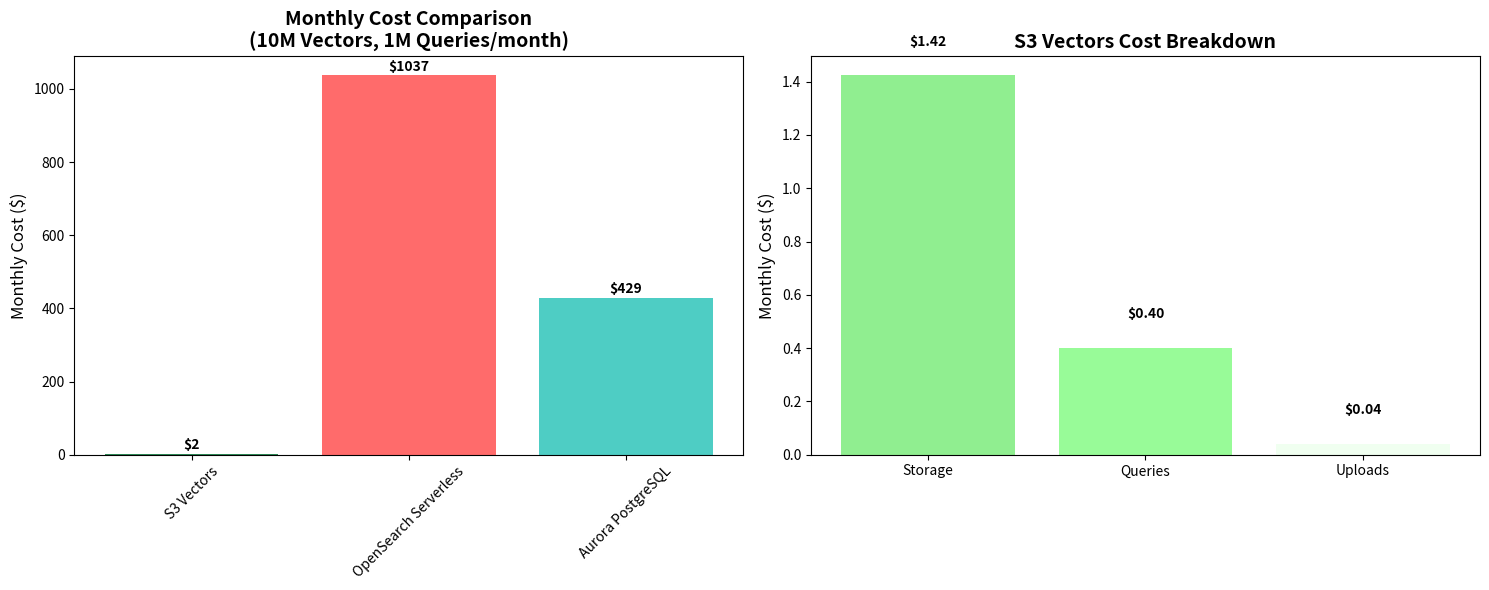
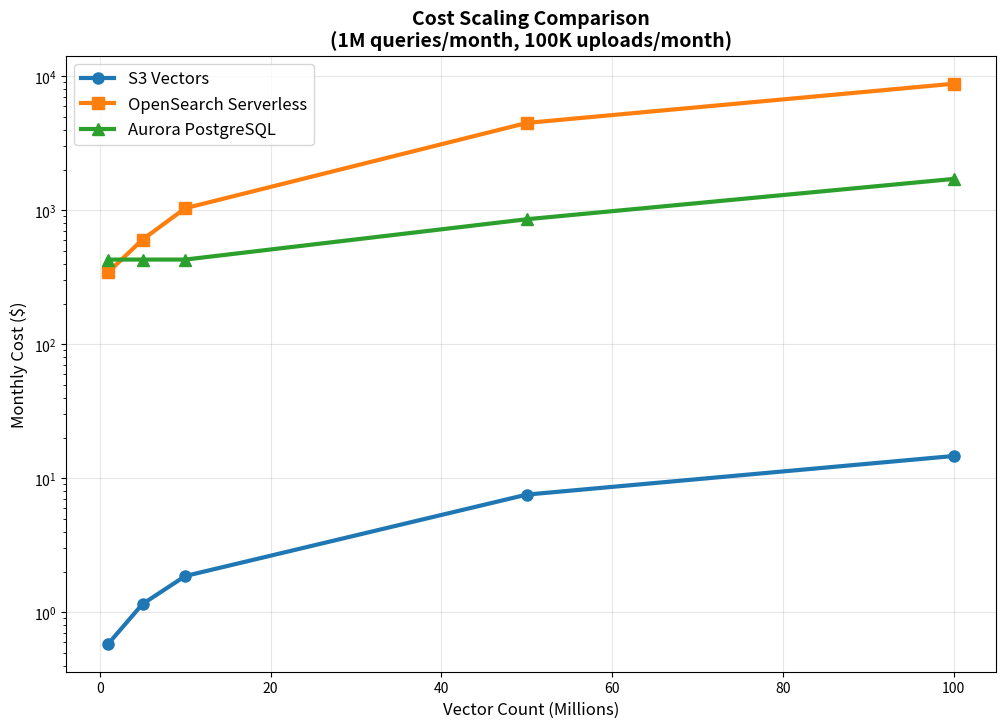

The matplotlib source for these figures, in order:
import pandas as pd
import matplotlib.pyplot as plt
import numpy as np

# Configuration
VECTORS_COUNT = 10_000_000  # 10 million vectors
DIMENSIONS = 1536  # OpenAI embedding dimensions
QUERIES_PER_MONTH = 1_000_000  # 1 million queries per month
UPLOADS_PER_MONTH = 100_000  # 100k new vectors per month

# S3 Vectors Pricing (US East 1)
s3_storage_per_gb_month = 0.023  # $0.023 per GB per month
s3_query_per_million = 0.40  # $0.40 per million queries
s3_upload_per_million = 0.40  # $0.40 per million uploads

# Calculate storage size
# Each vector: 1536 dimensions * 4 bytes (float32) = 6,144 bytes
# Plus metadata (~500 bytes per vector)
bytes_per_vector = (DIMENSIONS * 4) + 500
total_gb = (VECTORS_COUNT * bytes_per_vector) / (1024**3)

# Monthly costs
s3_storage_cost = total_gb * s3_storage_per_gb_month
s3_query_cost = (QUERIES_PER_MONTH / 1_000_000) * s3_query_per_million
s3_upload_cost = (UPLOADS_PER_MONTH / 1_000_000) * s3_upload_per_million
s3_total_monthly = s3_storage_cost + s3_query_cost + s3_upload_cost

print(f"S3 Vectors Cost Breakdown:")
print(f"Storage: {total_gb:.2f} GB × ${s3_storage_per_gb_month} = ${s3_storage_cost:.2f}/month")
print(f"Queries: {QUERIES_PER_MONTH:,} × ${s3_query_per_million}/million = ${s3_query_cost:.2f}/month")
print(f"Uploads: {UPLOADS_PER_MONTH:,} × ${s3_upload_per_million}/million = ${s3_upload_cost:.2f}/month")
print(f"Total S3 Vectors: ${s3_total_monthly:.2f}/month")

# OpenSearch Serverless Pricing (US East 1)
# OCU (OpenSearch Compute Unit) pricing
ocu_search_per_hour = 0.24  # $0.24 per OCU-hour for search
ocu_indexing_per_hour = 0.24  # $0.24 per OCU-hour for indexing

# Estimate OCUs needed for 10M vectors
# Rule of thumb: 1 OCU can handle ~1-2M vectors for search
search_ocus_needed = max(1, VECTORS_COUNT / 2_000_000)  # Minimum 1 OCU
indexing_ocus_needed = 1  # Assume 1 OCU for ongoing indexing

hours_per_month = 24 * 30  # 720 hours

opensearch_search_cost = search_ocus_needed * ocu_search_per_hour * hours_per_month
opensearch_indexing_cost = indexing_ocus_needed * ocu_indexing_per_hour * hours_per_month
opensearch_total_monthly = opensearch_search_cost + opensearch_indexing_cost

print(f"OpenSearch Serverless Cost Breakdown:")
print(f"Search OCUs: {search_ocus_needed:.1f} × ${ocu_search_per_hour} × {hours_per_month} hours = ${opensearch_search_cost:.2f}/month")
print(f"Indexing OCUs: {indexing_ocus_needed} × ${ocu_indexing_per_hour} × {hours_per_month} hours = ${opensearch_indexing_cost:.2f}/month")
print(f"Total OpenSearch: ${opensearch_total_monthly:.2f}/month")

# Aurora PostgreSQL Pricing (US East 1)
# For 10M vectors, we need a substantial instance
aurora_instance_type = "r6g.2xlarge"  # 8 vCPU, 64 GB RAM
aurora_instance_cost_per_hour = 0.58  # $0.58 per hour

# Storage costs
aurora_storage_per_gb_month = 0.10  # $0.10 per GB per month
aurora_io_per_million = 0.20  # $0.20 per million I/O requests

# Estimate storage needed (vectors + indexes + metadata)
# pgvector stores vectors efficiently, but needs additional space for indexes
aurora_storage_gb = total_gb * 1.5  # 50% overhead for indexes and metadata

# Monthly costs
aurora_compute_cost = aurora_instance_cost_per_hour * hours_per_month
aurora_storage_cost = aurora_storage_gb * aurora_storage_per_gb_month
# Estimate I/O: queries + background maintenance
aurora_io_requests = (QUERIES_PER_MONTH + UPLOADS_PER_MONTH) * 10  # Assume 10 I/O per operation
aurora_io_cost = (aurora_io_requests / 1_000_000) * aurora_io_per_million
aurora_total_monthly = aurora_compute_cost + aurora_storage_cost + aurora_io_cost

print(f"Aurora PostgreSQL Cost Breakdown:")
print(f"Compute ({aurora_instance_type}): ${aurora_instance_cost_per_hour} × {hours_per_month} hours = ${aurora_compute_cost:.2f}/month")
print(f"Storage: {aurora_storage_gb:.2f} GB × ${aurora_storage_per_gb_month} = ${aurora_storage_cost:.2f}/month")
print(f"I/O: {aurora_io_requests:,} requests × ${aurora_io_per_million}/million = ${aurora_io_cost:.2f}/month")
print(f"Total Aurora: ${aurora_total_monthly:.2f}/month")

# Create comparison DataFrame
comparison_data = {
    'Service': ['S3 Vectors', 'OpenSearch Serverless', 'Aurora PostgreSQL'],
    'Monthly Cost ($)': [s3_total_monthly, opensearch_total_monthly, aurora_total_monthly],
    'Annual Cost ($)': [s3_total_monthly * 12, opensearch_total_monthly * 12, aurora_total_monthly * 12]
}

df = pd.DataFrame(comparison_data)
df['Savings vs S3 (%)'] = ((df['Monthly Cost ($)'] - s3_total_monthly) / s3_total_monthly * 100).round(1)

print("\n" + "="*60)
print("COST COMPARISON SUMMARY")
print("="*60)
print(df.to_string(index=False))

# Calculate savings
opensearch_savings = ((opensearch_total_monthly - s3_total_monthly) / opensearch_total_monthly * 100)
aurora_savings = ((aurora_total_monthly - s3_total_monthly) / aurora_total_monthly * 100)

print(f"\nKey Insights:")
print(f"• S3 Vectors is {opensearch_savings:.0f}% cheaper than OpenSearch Serverless")
print(f"• S3 Vectors is {aurora_savings:.0f}% cheaper than Aurora PostgreSQL")
print(f"• Annual savings with S3 Vectors: ${(opensearch_total_monthly - s3_total_monthly) * 12:,.0f} vs OpenSearch")

# Create cost comparison chart
fig, (ax1, ax2) = plt.subplots(1, 2, figsize=(15, 6))

# Monthly cost comparison
services = df['Service']
monthly_costs = df['Monthly Cost ($)']
colors = ['#2E8B57', '#FF6B6B', '#4ECDC4']  # Green for S3 (cheapest)

bars1 = ax1.bar(services, monthly_costs, color=colors)
ax1.set_title('Monthly Cost Comparison\n(10M Vectors, 1M Queries/month)', fontsize=14, fontweight='bold')
ax1.set_ylabel('Monthly Cost ($)', fontsize=12)
ax1.tick_params(axis='x', rotation=45)

# Add value labels on bars
for bar, cost in zip(bars1, monthly_costs):
    ax1.text(bar.get_x() + bar.get_width()/2, bar.get_height() + 5,
             f'${cost:.0f}', ha='center', va='bottom', fontweight='bold')

# Cost breakdown for S3 Vectors
s3_components = ['Storage', 'Queries', 'Uploads']
s3_costs = [s3_storage_cost, s3_query_cost, s3_upload_cost]
colors_s3 = ['#90EE90', '#98FB98', '#F0FFF0']

bars2 = ax2.bar(s3_components, s3_costs, color=colors_s3)
ax2.set_title('S3 Vectors Cost Breakdown', fontsize=14, fontweight='bold')
ax2.set_ylabel('Monthly Cost ($)', fontsize=12)

# Add value labels
for bar, cost in zip(bars2, s3_costs):
    ax2.text(bar.get_x() + bar.get_width()/2, bar.get_height() + 0.1,
             f'${cost:.2f}', ha='center', va='bottom', fontweight='bold')

plt.tight_layout()
plt.show()

# Print cost per vector
print(f"\nCost per million vectors stored:")
for service, cost in zip(services, monthly_costs):
    cost_per_million = (cost / VECTORS_COUNT) * 1_000_000
    print(f"• {service}: ${cost_per_million:.2f}/month per million vectors")

# Feature comparison table
features_data = {
    'Feature': [
        'Query Latency',
        'Scalability',
        'Maintenance',
        'Metadata Filtering',
        'ACID Transactions',
        'Backup/Recovery',
        'Multi-AZ',
        'Setup Complexity'
    ],
    'S3 Vectors': [
        'Sub-second (cold), ~100ms (warm)',
        'Unlimited (2B vectors/index)',
        'Fully managed',
        'Rich metadata support',
        'No',
        'Built-in S3 durability',
        'Yes (S3 cross-region)',
        'Low (native S3)'
    ],
    'OpenSearch Serverless': [
        '~50-200ms',
        'Auto-scaling OCUs',
        'Fully managed',
        'Advanced filtering',
        'No',
        'Automated snapshots',
        'Yes',
        'Medium (collection setup)'
    ],
    'Aurora PostgreSQL': [
        '~10-50ms',
        'Limited by instance size',
        'Managed DB, manual tuning',
        'SQL-based filtering',
        'Yes (full ACID)',
        'Point-in-time recovery',
        'Yes',
        'High (DB + pgvector setup)'
    ]
}

features_df = pd.DataFrame(features_data)
print("\n" + "="*80)
print("FEATURE COMPARISON")
print("="*80)
print(features_df.to_string(index=False))

# Analyze cost scaling with different vector counts
vector_counts = [1_000_000, 5_000_000, 10_000_000, 50_000_000, 100_000_000]
scaling_results = []

for count in vector_counts:
    # S3 Vectors scaling
    gb = (count * bytes_per_vector) / (1024**3)
    s3_cost = gb * s3_storage_per_gb_month + s3_query_cost + s3_upload_cost
    
    # OpenSearch scaling (more OCUs needed)
    search_ocus = max(1, count / 2_000_000)
    os_cost = (search_ocus + 1) * ocu_search_per_hour * hours_per_month
    
    # Aurora scaling (larger instances needed)
    if count <= 10_000_000:
        aurora_cost = aurora_total_monthly
    elif count <= 50_000_000:
        aurora_cost = aurora_total_monthly * 2  # Larger instance
    else:
        aurora_cost = aurora_total_monthly * 4  # Much larger instance
    
    scaling_results.append({
        'Vectors (M)': count / 1_000_000,
        'S3 Vectors': s3_cost,
        'OpenSearch': os_cost,
        'Aurora': aurora_cost
    })

scaling_df = pd.DataFrame(scaling_results)

# Plot scaling comparison
plt.figure(figsize=(12, 8))
plt.plot(scaling_df['Vectors (M)'], scaling_df['S3 Vectors'], 'o-', label='S3 Vectors', linewidth=3, markersize=8)
plt.plot(scaling_df['Vectors (M)'], scaling_df['OpenSearch'], 's-', label='OpenSearch Serverless', linewidth=3, markersize=8)
plt.plot(scaling_df['Vectors (M)'], scaling_df['Aurora'], '^-', label='Aurora PostgreSQL', linewidth=3, markersize=8)

plt.xlabel('Vector Count (Millions)', fontsize=12)
plt.ylabel('Monthly Cost ($)', fontsize=12)
plt.title('Cost Scaling Comparison\n(1M queries/month, 100K uploads/month)', fontsize=14, fontweight='bold')
plt.legend(fontsize=12)
plt.grid(True, alpha=0.3)
plt.yscale('log')
plt.show()

print("\nScaling Analysis:")
print(scaling_df.to_string(index=False))

# Calculate savings at 100M vectors
s3_100m = scaling_df.iloc[-1]['S3 Vectors']
os_100m = scaling_df.iloc[-1]['OpenSearch']
aurora_100m = scaling_df.iloc[-1]['Aurora']

print(f"\nAt 100M vectors:")
print(f"• S3 Vectors saves ${(os_100m - s3_100m) * 12:,.0f}/year vs OpenSearch")
print(f"• S3 Vectors saves ${(aurora_100m - s3_100m) * 12:,.0f}/year vs Aurora")